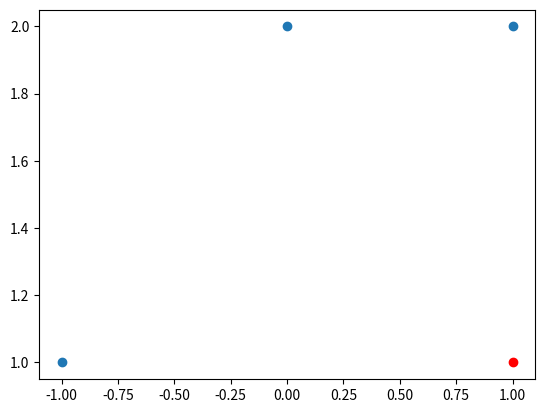

Recreate this plot in Python. (Note: this script raises an exception after producing the figure.)
import warnings
warnings.filterwarnings('ignore')
import matplotlib.pyplot as plt

# drei zweidimensionale Datenpunkte
d1 = (1, 2)
d2 = (-1, 1)
d3 = (0, 2)

datenpunkte = [d1, d2, d3]

# Um diese Datenpunkte in einem Koordinatensystem darzustellen,
# musst du die x- und y-Werte voneinander trennen.
# Wie du in der Einführungseinheit gelernt hast, hast du dafür zwei Möglichkeiten.
# Entweder du verwendest eine for-Schleife und fügst das erste bzw. zweite Element
# in die entsprechende Liste hinzu....
x_werte = []
y_werte = []
for datenpunkt in datenpunkte:
    x_werte.append(datenpunkt[0])
    y_werte.append(datenpunkt[1])
    
print("for-Schleife:")    
print("x-werte:", x_werte)
print("y-werte:", y_werte)

# ... oder du verwendest list comprehension,
# um die Listen zu erstellen.
x_werte = [datenpunkt[0] for datenpunkt in datenpunkte]
y_werte = [datenpunkt[1] for datenpunkt in datenpunkte]

print("\nlist comprehension:")
print("x-werte:", x_werte)
print("y-werte:", y_werte)

# Nun kannst du dir die Punkte mit folgender Anweisung plotten lassen.
plt.scatter(x_werte, y_werte)

# Hast du einen Punkt vergessen, kannst du ihn nachträglich in das 
# Koordinatensystem eintragen. Die Farbe der Punkte kannst du mit 
# dem Parameter 'color' festlegen.
plt.scatter([1], [1], color='red')

# Füge hier deinen Code ein.

hoehe_eier_mini_greifvogel = [2.4, 2.8, 2.15, 2.2, 2.9, 2.5, 2.2, 2.5, 3, 2.7]
helligkeit_eier_greifvogel = [0.55, 0.6, 0.63, 0.7, 0.63, 0.50, 0.33, 0.45, 0.51, 0.55]

hoehe_eier_unbekannt = [2.0, 2.2, 2.5, 2.9]
helligkeit_eier_unbekannt = [0.5, 0.75, 0.7, 0.65]

plt.scatter(hoehe_eier_blaumeise, helligkeit_eier_blaumeise, color=farbe_eier_blaumeise)
plt.scatter(hoehe_eier_mini_greifvogel, helligkeit_eier_greifvogel, color=farbe_eier_greifvogel)
plt.scatter(hoehe_eier_unbekannt, helligkeit_eier_unbekannt, color='red')

# Füge hier deinen Code ein.

'''
@param datenpunkte1: Alle Datenpunkte der Klasse 0
@param datenpunkte2: Alle Datenpunkte der Klasse 1
@param unbekannter_datenpunkt: Datenpunkt, der klassifiziert werden muss
@param k: k gibt an, wie viele Nachbarn der kNN-Algorithmus bei seiner Entscheidung berücksichtigt
@return: 0, wenn Ei der Blaumeise oder 1, wenn Ei eines Greifvogels
'''
def knn(datenpunkte1, datenpunkte2, unbekannter_datenpunkt, k):
    pass
